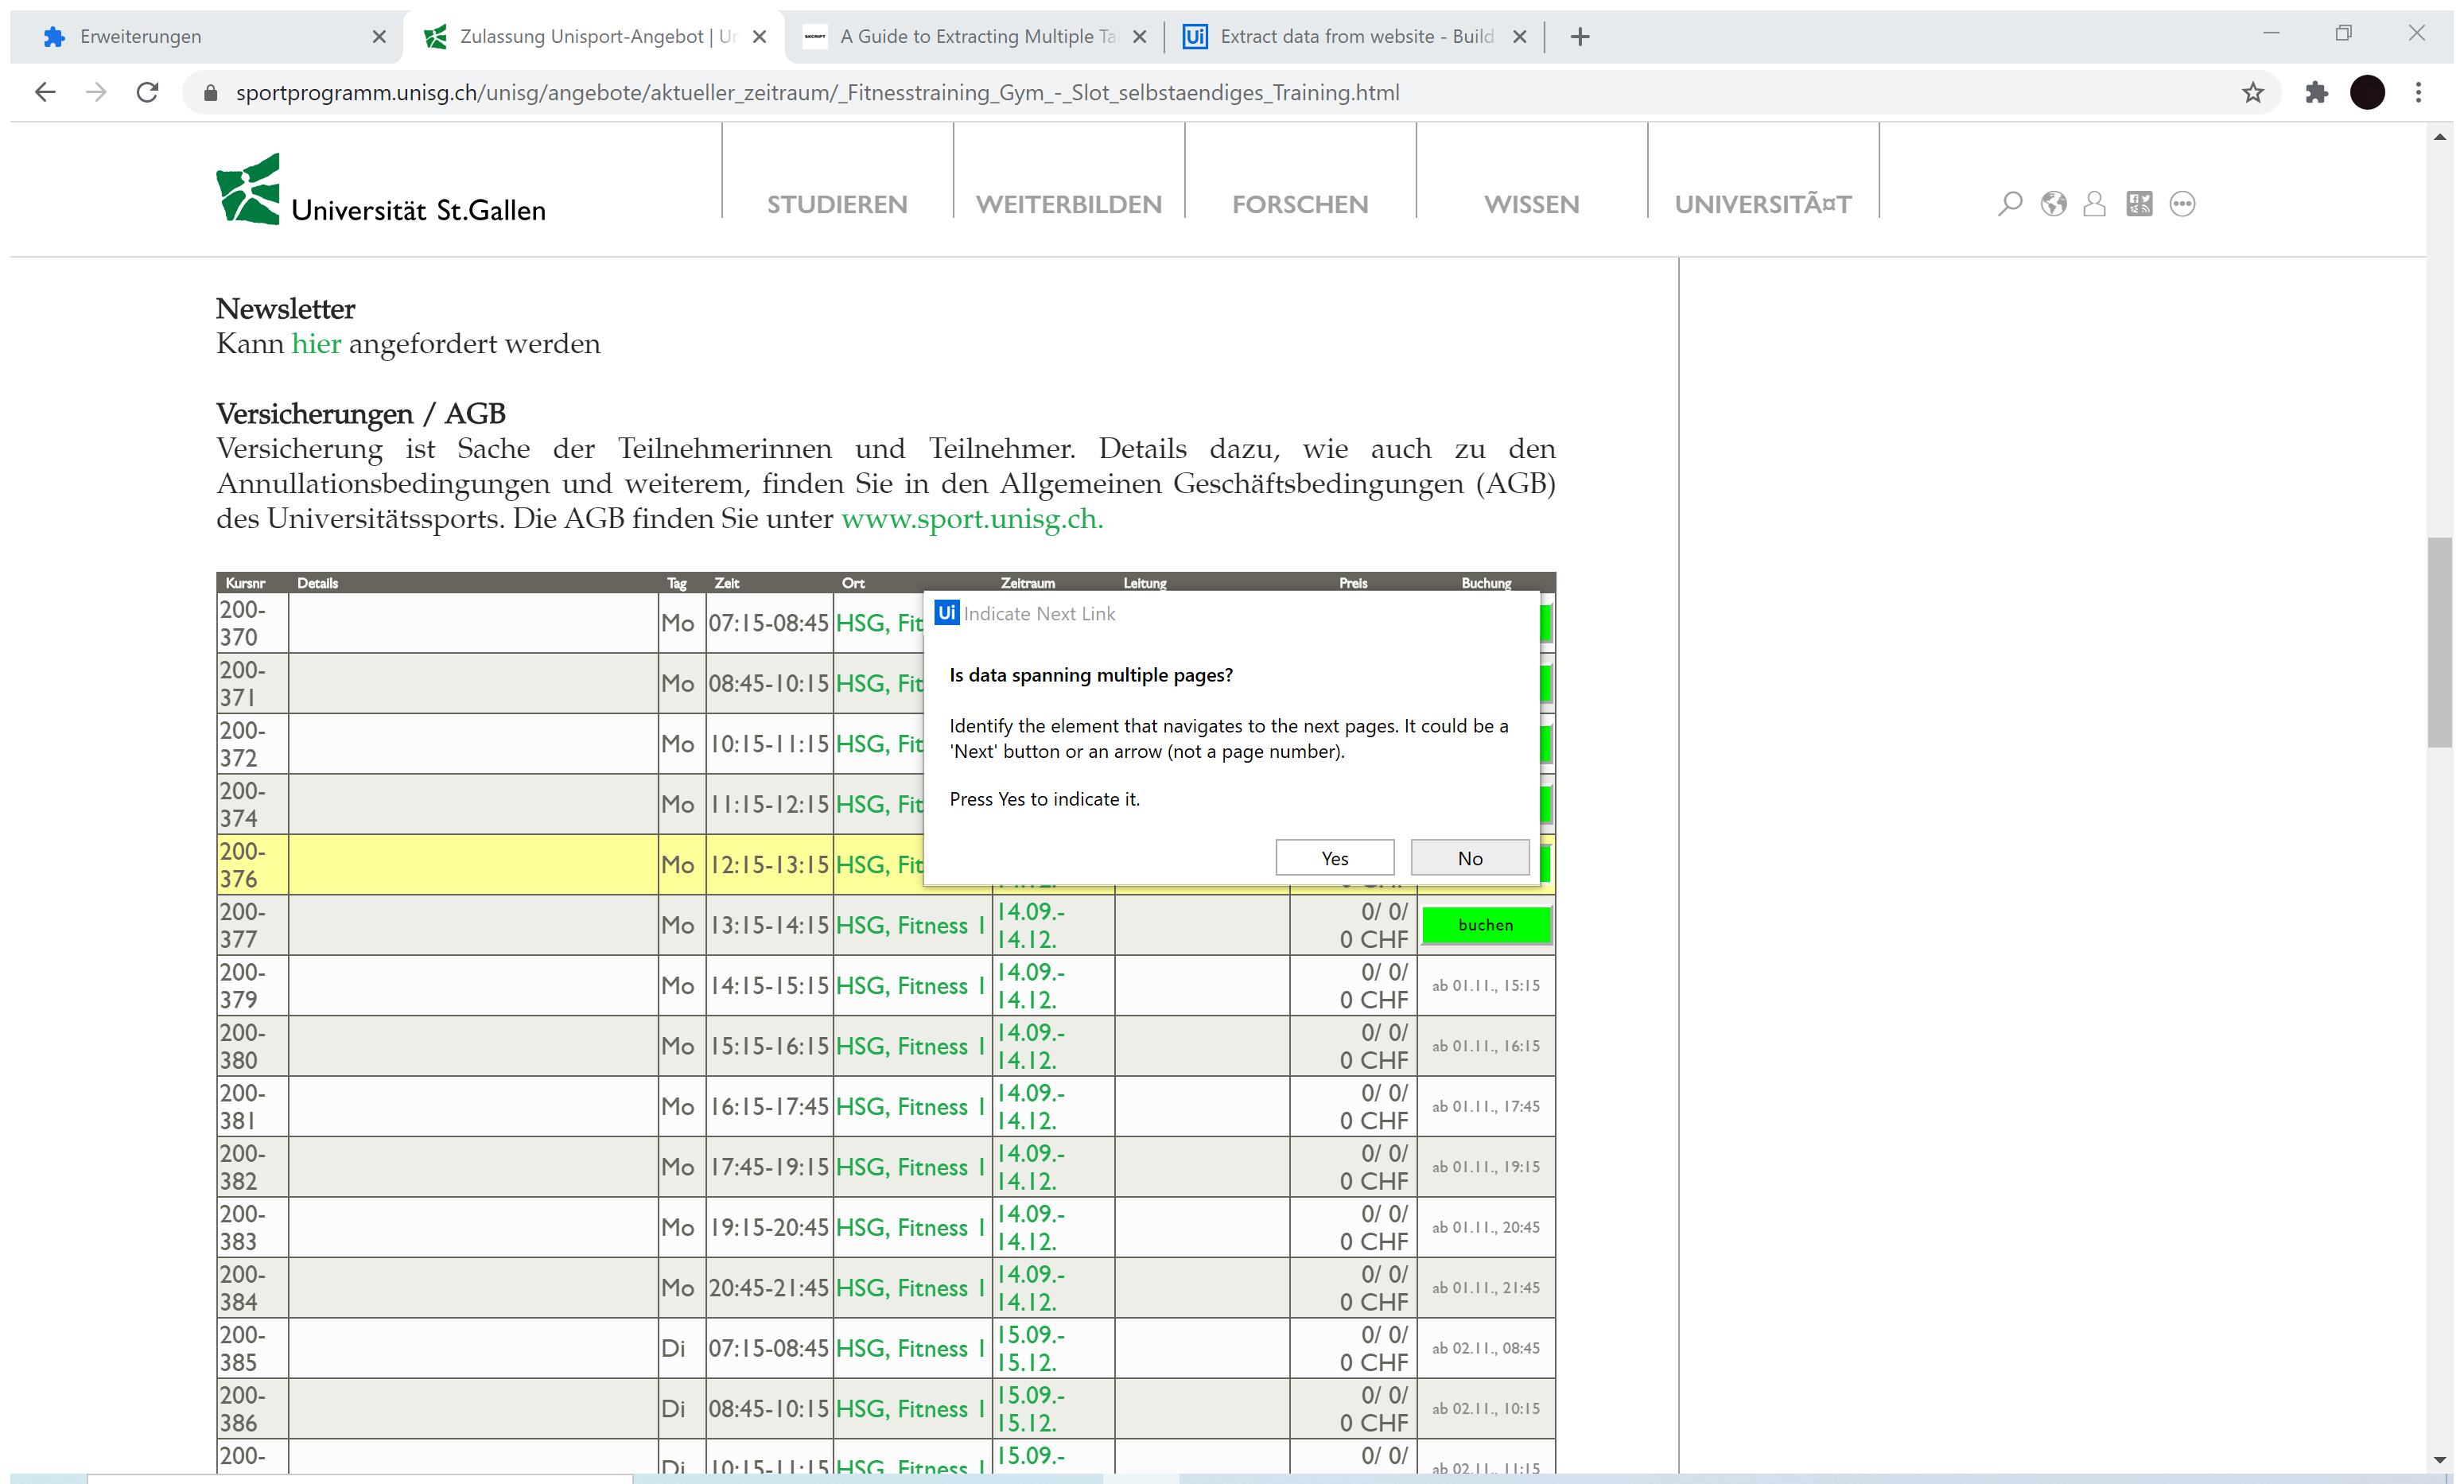
Task: Process for automating the gym registration process
Workflow: GymRegistration

Step 1: Attach Browser 'Zulassung Page' in window 'Zulassung Unisport-Angebot | Universität | Universität St.Gallen' (chrome.exe)

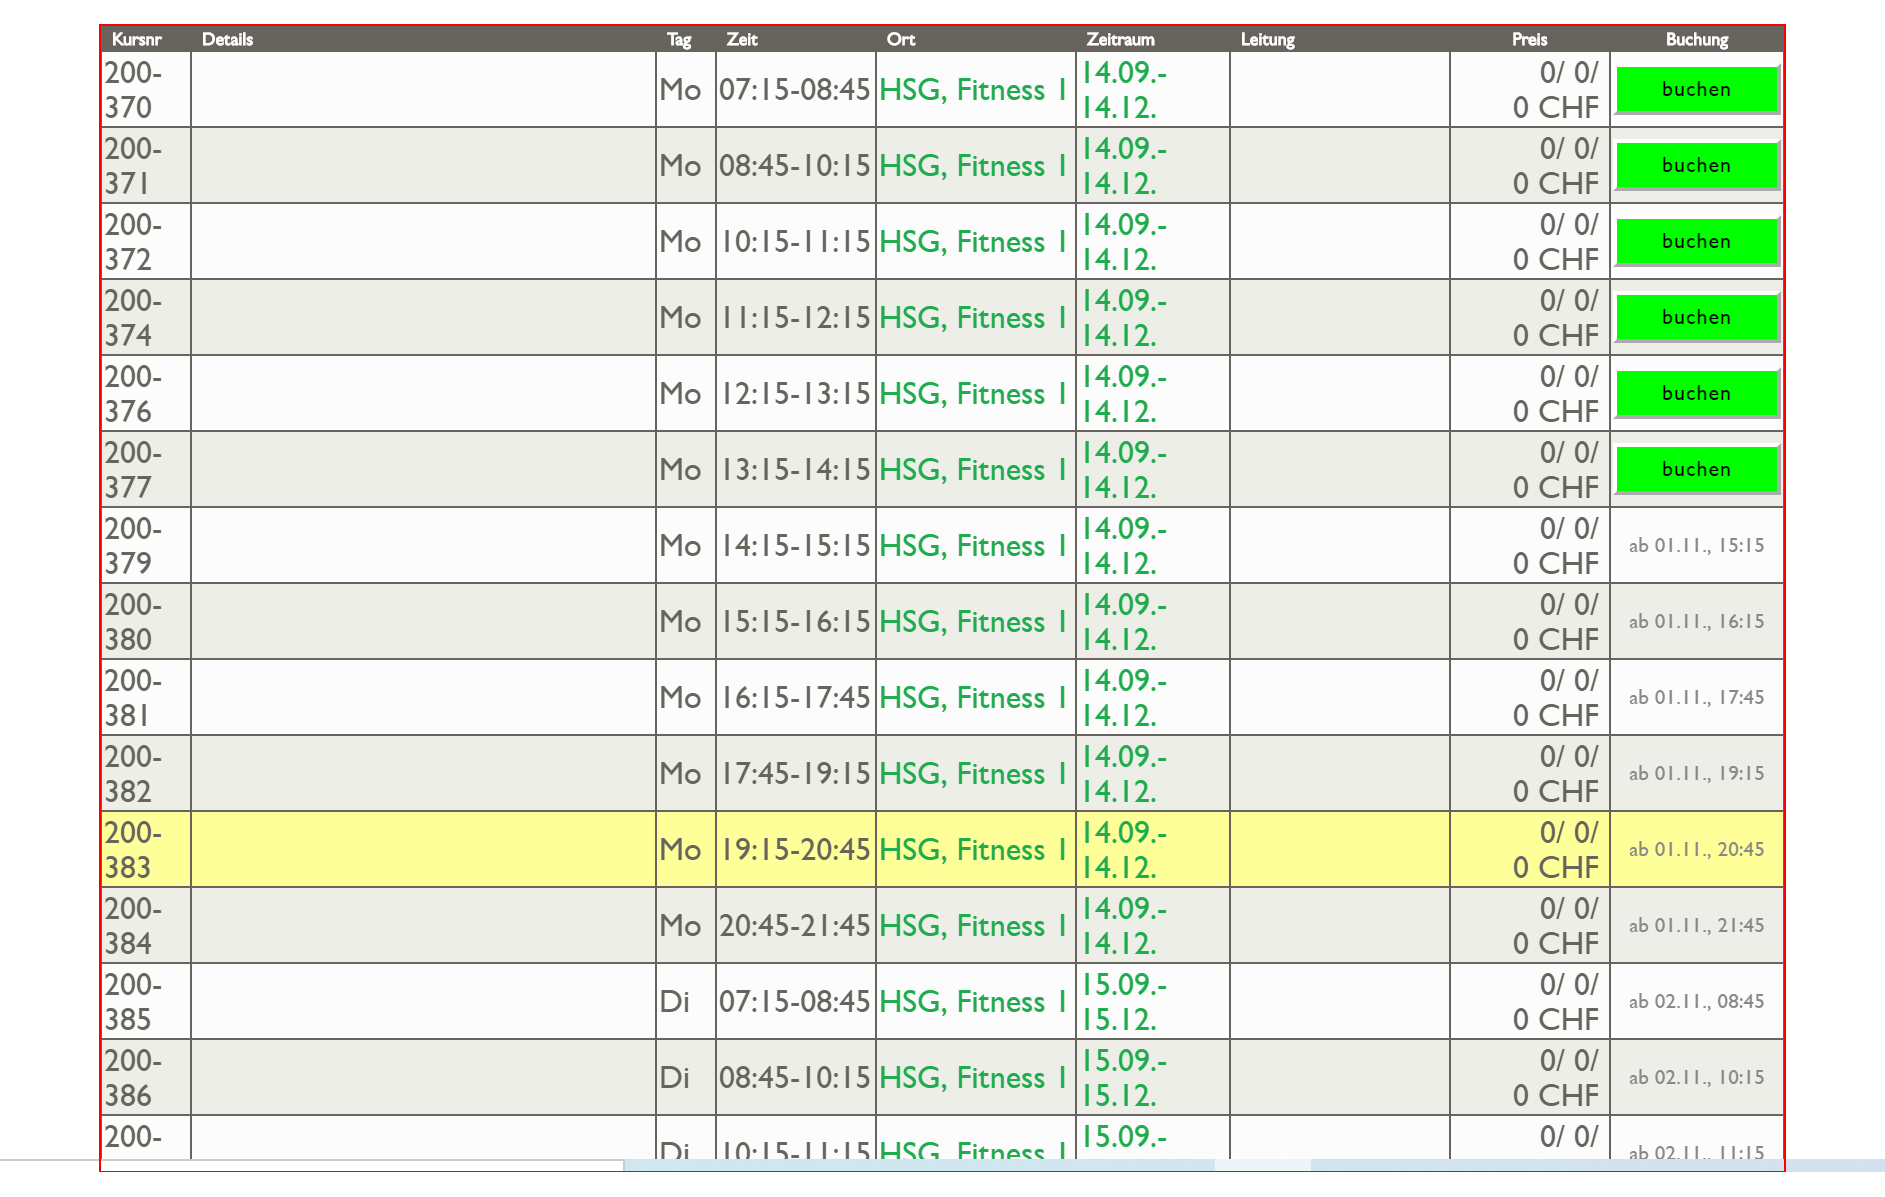
Step 2: get-text from the table